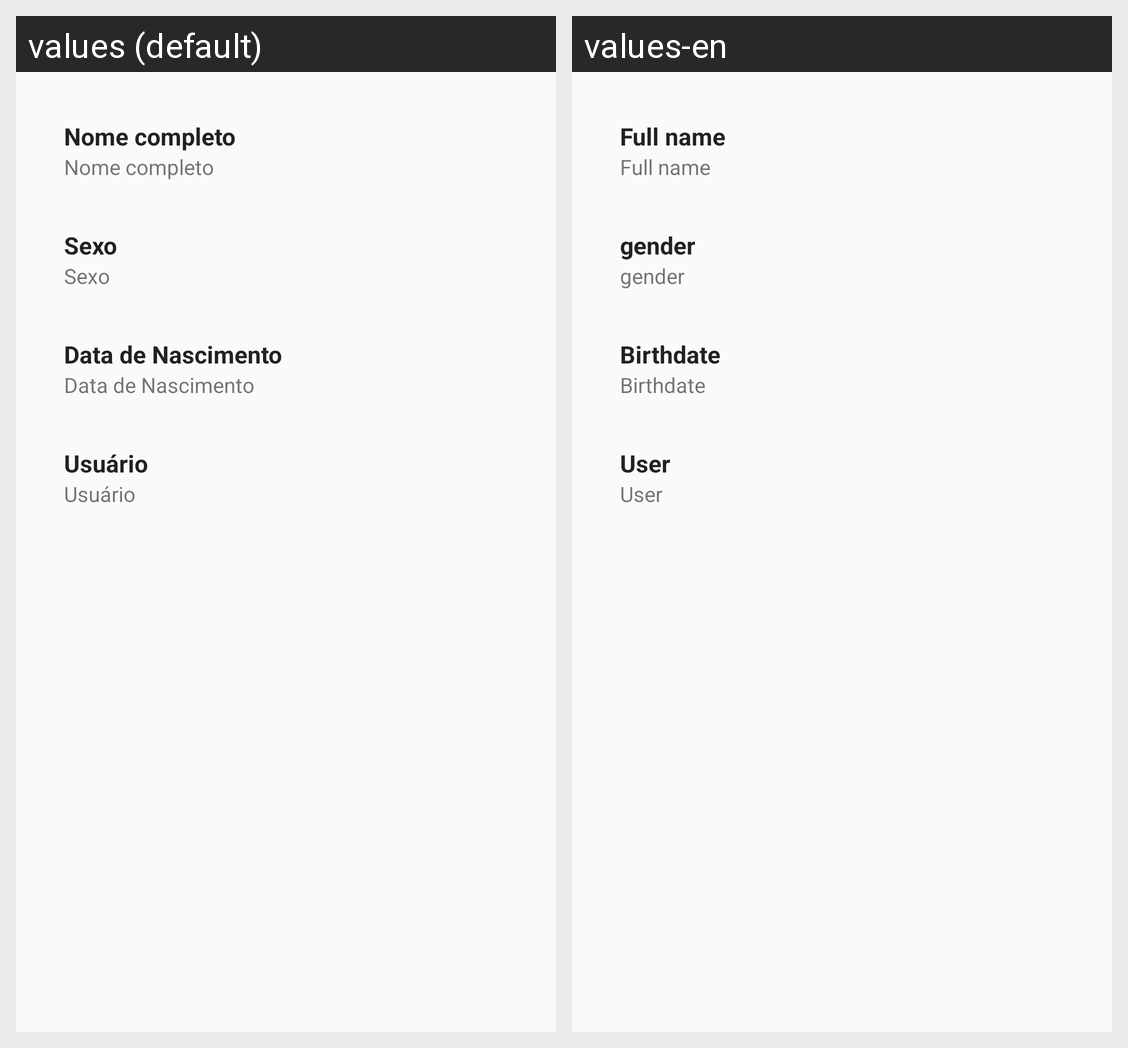

For this localized Android screen grid, give each drawn string resource with its value in every locale shown.
Android screen res/layout/info_user.xml rendered under 2 locales, left to right: values (default), values-en. Device: Nexus 5 (rendered at 1080×1920; each locale shown at half size, 540×960, under a caption strip naming it); theme AppTheme.
Strings drawn on this screen, with the default value and each locale's value (text and hints the layout hard-codes, and strings that could not be matched under every locale, appear in the picture but are not listed):

form_user_full_name
  values: Nome completo
  values-en: Full name

form_user_gender
  values: Sexo
  values-en: gender

form_user_birthdate
  values: Data de Nascimento
  values-en: Birthdate

form_user_username
  values: Usuário
  values-en: User
